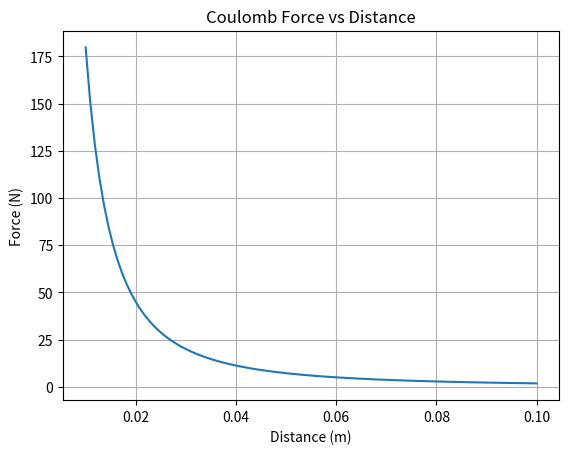

Write Python code to recreate this figure.
import numpy as np
import matplotlib.pyplot as plt


K = 8.988e9


try:
    q1 = float(input("Enter charge q1 (C): "))
    q2 = float(input("Enter charge q2 (C): "))
    r_min = float(input("Enter minimum distance (m): "))
    r_max = float(input("Enter maximum distance (m): "))
    n = int(input("Enter number of points: "))
except:
    print("\nInput not detected. Using default values.\n")
    q1 = 1e-6
    q2 = 2e-6
    r_min = 0.01
    r_max = 0.1
    n = 100


distance = np.linspace(r_min, r_max, n)


force = K * q1 * q2 / (distance ** 2)


r_test = 0.01
F_test = K * q1 * q2 / (r_test ** 2)

print(f"Electrostatic force at r = {r_test} m:")
print(f"F = {F_test:.2f} N")

plt.plot(distance, force)
plt.xlabel("Distance (m)")
plt.ylabel("Force (N)")
plt.title("Coulomb Force vs Distance")
plt.grid(True)

plt.savefig("coulomb_force.png")
plt.show()
